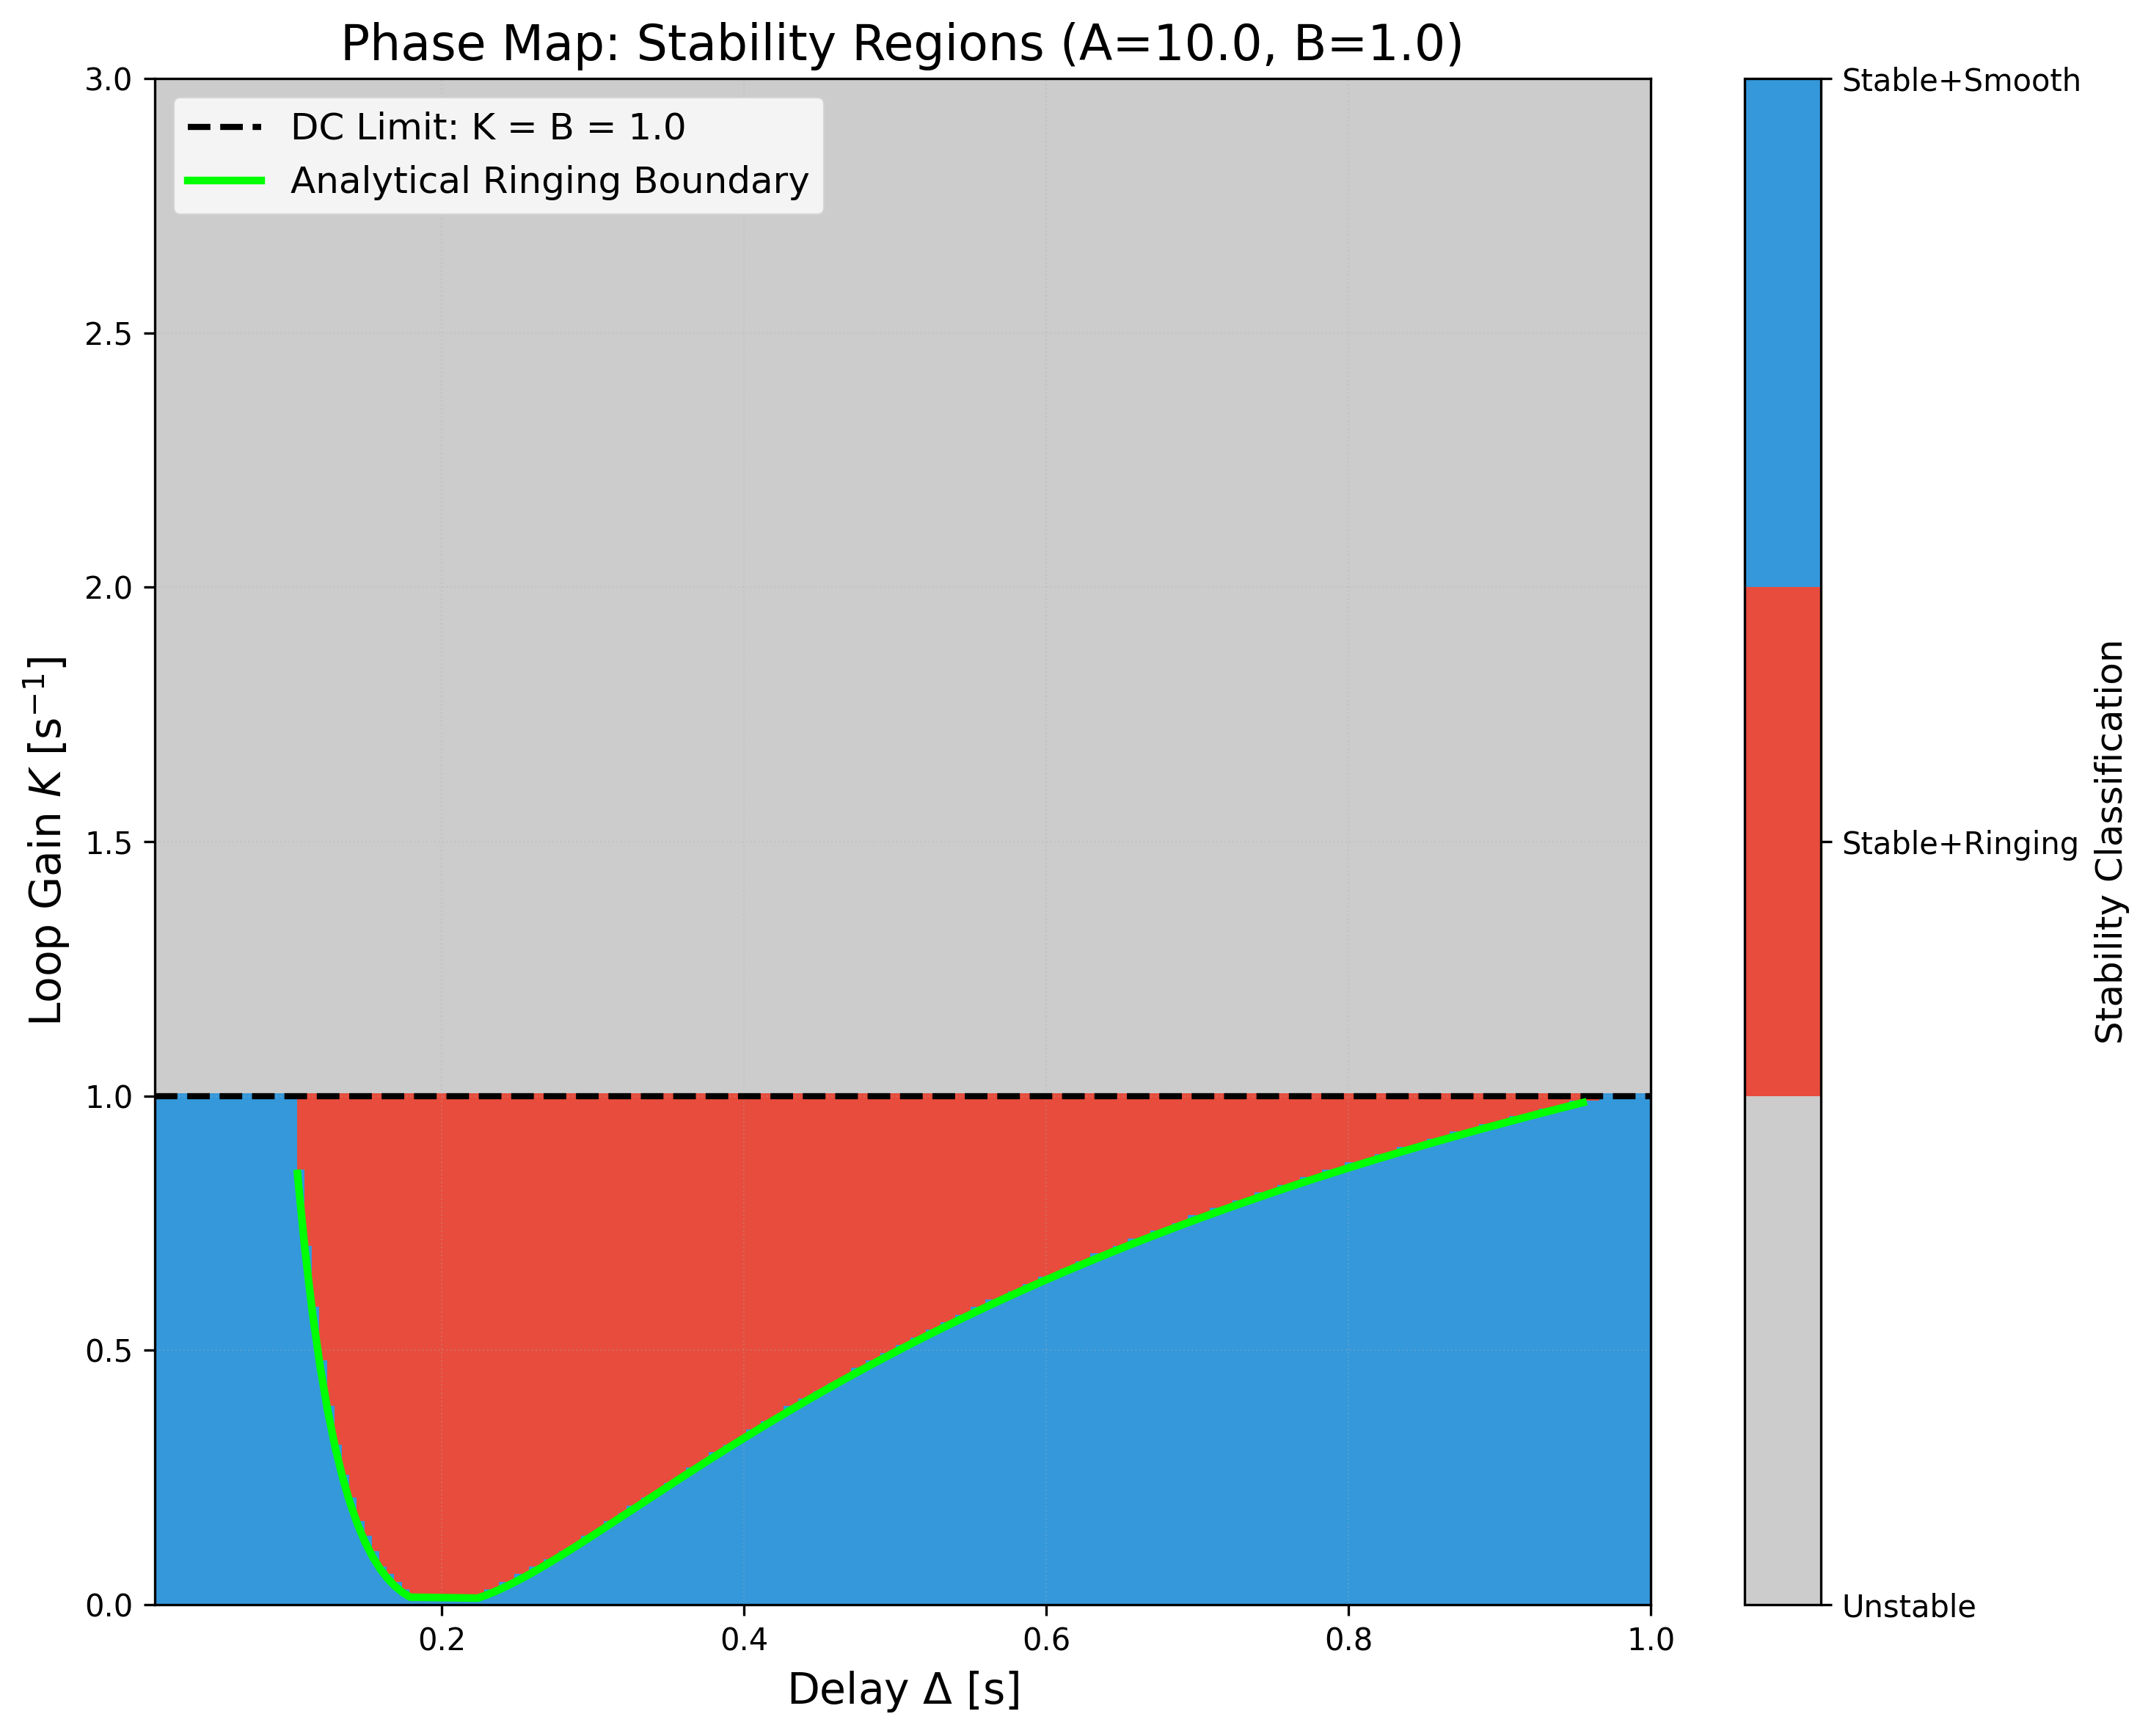

Values plotted in this chart, from the file beside it:
Delta, K, Classification
0.01, 0.000000, 2
0.01498, 0.000000, 2
0.01995, 0.000000, 2
0.02492, 0.000000, 2
0.0299, 0.000000, 2
0.03487, 0.000000, 2
0.03985, 0.000000, 2
0.04482, 0.000000, 2
0.0498, 0.000000, 2
0.05477, 0.000000, 2
0.05975, 0.000000, 2
0.06472, 0.000000, 2
0.0697, 0.000000, 2
0.07467, 0.000000, 2
0.07965, 0.000000, 2
0.08462, 0.000000, 2
0.0896, 0.000000, 2
0.09457, 0.000000, 2
0.09955, 0.000000, 2
0.1045, 0.000000, 2
0.1095, 0.000000, 2
0.1145, 0.000000, 2
0.1194, 0.000000, 2
0.1244, 0.000000, 2
0.1294, 0.000000, 2
0.1344, 0.000000, 2
0.1393, 0.000000, 2
0.1443, 0.000000, 2
0.1493, 0.000000, 2
0.1543, 0.000000, 2
0.1592, 0.000000, 2
0.1642, 0.000000, 2
0.1692, 0.000000, 2
0.1742, 0.000000, 2
0.1791, 0.000000, 2
0.1841, 0.000000, 2
0.1891, 0.000000, 2
0.1941, 0.000000, 2
0.199, 0.000000, 2
0.204, 0.000000, 2
0.209, 0.000000, 2
0.214, 0.000000, 2
0.2189, 0.000000, 2
0.2239, 0.000000, 2
0.2289, 0.000000, 2
0.2339, 0.000000, 2
0.2388, 0.000000, 2
0.2438, 0.000000, 2
0.2488, 0.000000, 2
0.2538, 0.000000, 2
0.2587, 0.000000, 2
0.2637, 0.000000, 2
0.2687, 0.000000, 2
0.2737, 0.000000, 2
0.2786, 0.000000, 2
0.2836, 0.000000, 2
0.2886, 0.000000, 2
0.2936, 0.000000, 2
0.2985, 0.000000, 2
0.3035, 0.000000, 2
... 39,940 more rows
